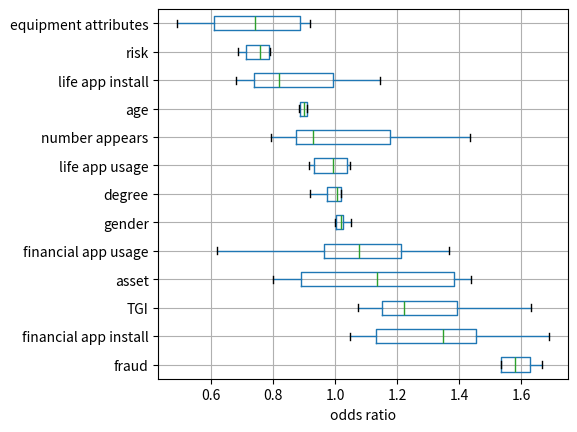

The matplotlib source for this figure:
import numpy as np
import pandas as pd
import matplotlib.pyplot as plt


# list_0 = [
#         -0.1093854010105133,
#         -0.0019003328634425998,
#         -0.0007560552912764251,
#         0.36349397897720337,
#         -0.5409948229789734,
#         -0.37744855880737305,
#         -0.14160017669200897,
#         0.34803852438926697,
#         -0.07368596643209457,
#         0.04042850807309151,
#         -0.08919776976108551,
#         0.5117976069450378,
#         -0.1337377429008484
#     ]
#
#     list_1 = [
#         -0.2716755270957947,
#         0.09514197707176208,
#         0.024177782237529755,
#         0.32756784558296204,
#         -0.7138299345970154,
#         -0.43544435501098633,
#         -0.031888220459222794,
#         0.046255383640527725,
#         0.22667311131954193,
#         -0.14259850978851318,
#         -0.013194139115512371,
#         0.487223744392395,
#         -0.23756477236747742
#     ]
#
#     # 8010
#     list_2 = [
#         -0.1018252745270729,
#         -0.03650103136897087,
#         0.04862140864133835,
#         -0.22200173139572144,
#         -0.231963112950325,
#         -0.4534178078174591,
#         0.2195790708065033,
#         0.24394777417182922,
#         0.08304882049560547,
#         -0.32680466771125793,
#         0.27375611662864685,
#         0.42957356572151184,
#         0.4904521703720093
#     ]
#
#     list_3 = [
#         -0.0942913144826889,
#         0.01641879417002201,
#         -0.07287915050983429,
#         -0.11314062774181366,
#         -0.37466904520988464,
#         -0.30533677339553833,
#         -0.11844845861196518,
#         0.0782712921500206,
#         0.3131750822067261,
#         -0.38760238885879517,
#         0.001375958207063377,
#         0.42767590284347534,
#         0.3610592484474182
#     ]
#
#     list_5 = [
#         0.014304506592452526,
#         -0.08634210377931595,
#         0.025798877701163292,
#         0.5189538598060608,
#         -0.08361533284187317,
#         -0.3536449670791626,
#         0.3602890968322754,
#         0.3826562464237213,
#         0.06409402936697006,
#         -0.16174578666687012,
#         0.048114921897649765,
#         -0.9344415068626404,
#         0.16196025907993317
#     ]
#
#     list_6 = [
#         -0.12570880353450775,
#         0.019460830837488174,
#         0.015117218717932701,
#         -0.11726454645395279,
#         0.3757897913455963,
#         0.31696122884750366,
#         -0.23211213946342468,
#         0.5250929594039917,
#         -0.4785929322242737,
#         0.2351602017879486,
#         -0.2872551381587982,
#         0.48606863617897034,
#         0.07195401191711426
#     ]


def rf_feat_importance(cols, importances, variance=None, sort_ascending=False):
    return pd.DataFrame({'cols': cols, 'imp': importances, 'var': variance}
                        ).sort_values('imp', ascending=sort_ascending)


def plot_fi(fi):
    fi.plot('cols', 'imp', 'barh', figsize=(12, 7), legend=False)


def print_boxplot(list_of_list):
    # list_of_list = [list_0, list_1, list_2, list_3, list_4, list_5]
    list_of_array = []
    imp_list = []
    for weight_list in list_of_list:
        odd_ratio_list = [np.exp(x) for x in weight_list]
        abs_weight_list = [np.abs(x) for x in weight_list]
        odd_ratio_array = np.array(odd_ratio_list)
        print(odd_ratio_array)
        list_of_array.append(odd_ratio_array)
        imp_list.append(abs_weight_list)

    odd_ratio_matrix = np.array(list_of_array)
    print("odd_ratio_matrix", odd_ratio_matrix, odd_ratio_matrix.shape)

    odd_ratio_mean = np.mean(odd_ratio_matrix, axis=0)
    odd_ratio_std = np.std(odd_ratio_matrix, axis=0)
    print("odd_ratio_mean", odd_ratio_mean)
    print("odd_ratio_std", odd_ratio_std)

    imp_mean = np.mean(imp_list, axis=0)
    imp_std = np.std(imp_list, axis=0)
    print("imp_mean:", imp_mean, imp_mean.shape)
    print("imp_std:", imp_std)

    # col_name_list = ["demo.csv", "asset.csv", "equipment.csv", "risk.csv",
    #                "cell_number_appears.csv", "app_finance_install.csv", "app_finance_usage.csv",
    #                "app_life_install.csv", "app_life_usage.csv", "fraud.csv", "tgi.csv", "target.csv"]

    col_name_list = ["age", "degree", "gender", "asset", "equipment attributes", "risk", "number appears", "financial app install",
                     "financial app usage", "life app install", "life app usage", "fraud", "TGI"]
    df_data = pd.DataFrame(data=odd_ratio_matrix, columns=col_name_list)
    df_imp_data = pd.DataFrame(data=imp_mean.reshape(1, 13), columns=col_name_list)
    print(df_data.head(10))
    print(df_imp_data.head(10))
    sorted_index = df_data.median().sort_values(ascending=False).index
    sorted_index_list = list(sorted_index)
    print(sorted_index_list)
    df_data_sorted = df_data[sorted_index_list]
    df_imp_sorted = df_imp_data[sorted_index_list]
    print("df_imp_sorted:\n", df_imp_sorted, df_imp_sorted.values.shape)
    # fi = rf_feat_importance(col_name_list, imp_mean, imp_std)
    # show_importance(fi['cols'].values, fi['imp'].values, "Census Income")
    # show_importance(sorted_index_list, df_imp_sorted.values.flatten(), "Census Income")

    # df_imp_sorted = df_imp_sorted.transpose()
    # print("df_imp_sorted:\n", df_imp_sorted, df_imp_sorted.values.shape)
    # df_imp_sorted.plot.barh(legend=True)
    # plt.xlabel("importance")
    # plt.show()

    df_data_sorted.boxplot(vert=False, showfliers=False)
    plt.xlabel("odds ratio")
    # plt.title("")
    plt.subplots_adjust(left=0.26)
    plt.show()
    # plt.boxplot(df_data_sorted.values, showfliers=False)
    # plt.show()


def show_importance(col_name_list, values, dataset_name):
    x_pos = [i for i, _ in enumerate(col_name_list)]
    y_pos = np.arange(len(col_name_list))
    # plt.bar(x_pos, fi['imp'].values, color='blue', yerr=fi['var'].values)
    # plt.bar(x_pos, fi['imp'].values, color='blue')

    # Create horizontal bars
    plt.barh(y_pos, values, color='blue')
    plt.xlabel("features")
    plt.ylabel("feature importance")
    plt.title("Feature importance ranking on {0} dataset".format(dataset_name))
    # plt.xticks(x_pos, col_name_list, rotation=20)

    # Create names on the y-axis
    plt.yticks(y_pos, col_name_list)

    plt.show()


if __name__ == "__main__":
    # weight_list = [2.91, 0.12, -0.26]
    # odd_ratio_list = [np.exp(x) for x in weight_list]
    # print(odd_ratio_list)
    # 8731
    list_0 = [
        -0.1093854010105133,
        -0.0019003328634425998,
        -0.0007560552912764251,
        0.36349397897720337,
        -0.5409948229789734,
        -0.37744855880737305,
        -0.14160017669200897,
        0.34803852438926697,
        -0.07368596643209457,
        0.04042850807309151,
        -0.08919776976108551,
        0.5117976069450378,
        0.1337377429008484
    ]

    list_1 = [
        -0.2716755270957947,
        0.09514197707176208,
        0.024177782237529755,
        0.32756784558296204,
        -0.7138299345970154,
        -0.23544435501098633,
        -0.031888220459222794,
        0.046255383640527725,
        0.22667311131954193,
        -0.24259850978851318,
        -0.013194139115512371,
        0.487223744392395,
        0.23756477236747742
    ]

    # 8010
    list_2 = [
        -0.1018252745270729,
        -0.03650103136897087,
        0.04862140864133835,
        -0.22200173139572144,
        -0.231963112950325,
        -0.2534178078174591,
        0.2195790708065033,
        0.24394777417182922,
        0.08304882049560547,
        -0.32680466771125793,
        0.27375611662864685,
        0.42957356572151184,
        0.4904521703720093
    ]

    list_3 = [
        -0.0942913144826889,
        0.01641879417002201,
        -0.07287915050983429,
        -0.11314062774181366,
        -0.37466904520988464,
        -0.30533677339553833,
        -0.11844845861196518,
        0.0782712921500206,
        0.3131750822067261,
        -0.38760238885879517,
        0.001375958207063377,
        0.42767590284347534,
        0.3610592484474182
    ]

    list_4 = [
        -0.014304506592452526,
        -0.08634210377931595,
        0.025798877701163292,
        0.3189538598060608,
        -0.08361533284187317,
        -0.3536449670791626,
        0.3602890968322754,
        0.3826562464237213,
        0.06409402936697006,
        -0.16174578666687012,
        0.048114921897649765,
        -0.9344415068626404,
        0.16196025907993317
    ]

    list_5 = [
        -0.12570880353450775,
        0.019460830837488174,
        0.015117218717932701,
        -0.11726454645395279,
        0.3757897913455963,
        0.31696122884750366,
        -0.23211213946342468,
        0.5250929594039917,
        -0.4785929322242737,
        0.1351602017879486,
        -0.2872551381587982,
        0.48606863617897034,
        0.07195401191711426
    ]

    list_of_list = [list_0, list_1, list_2, list_3, list_4, list_5]
    print_boxplot(list_of_list)
